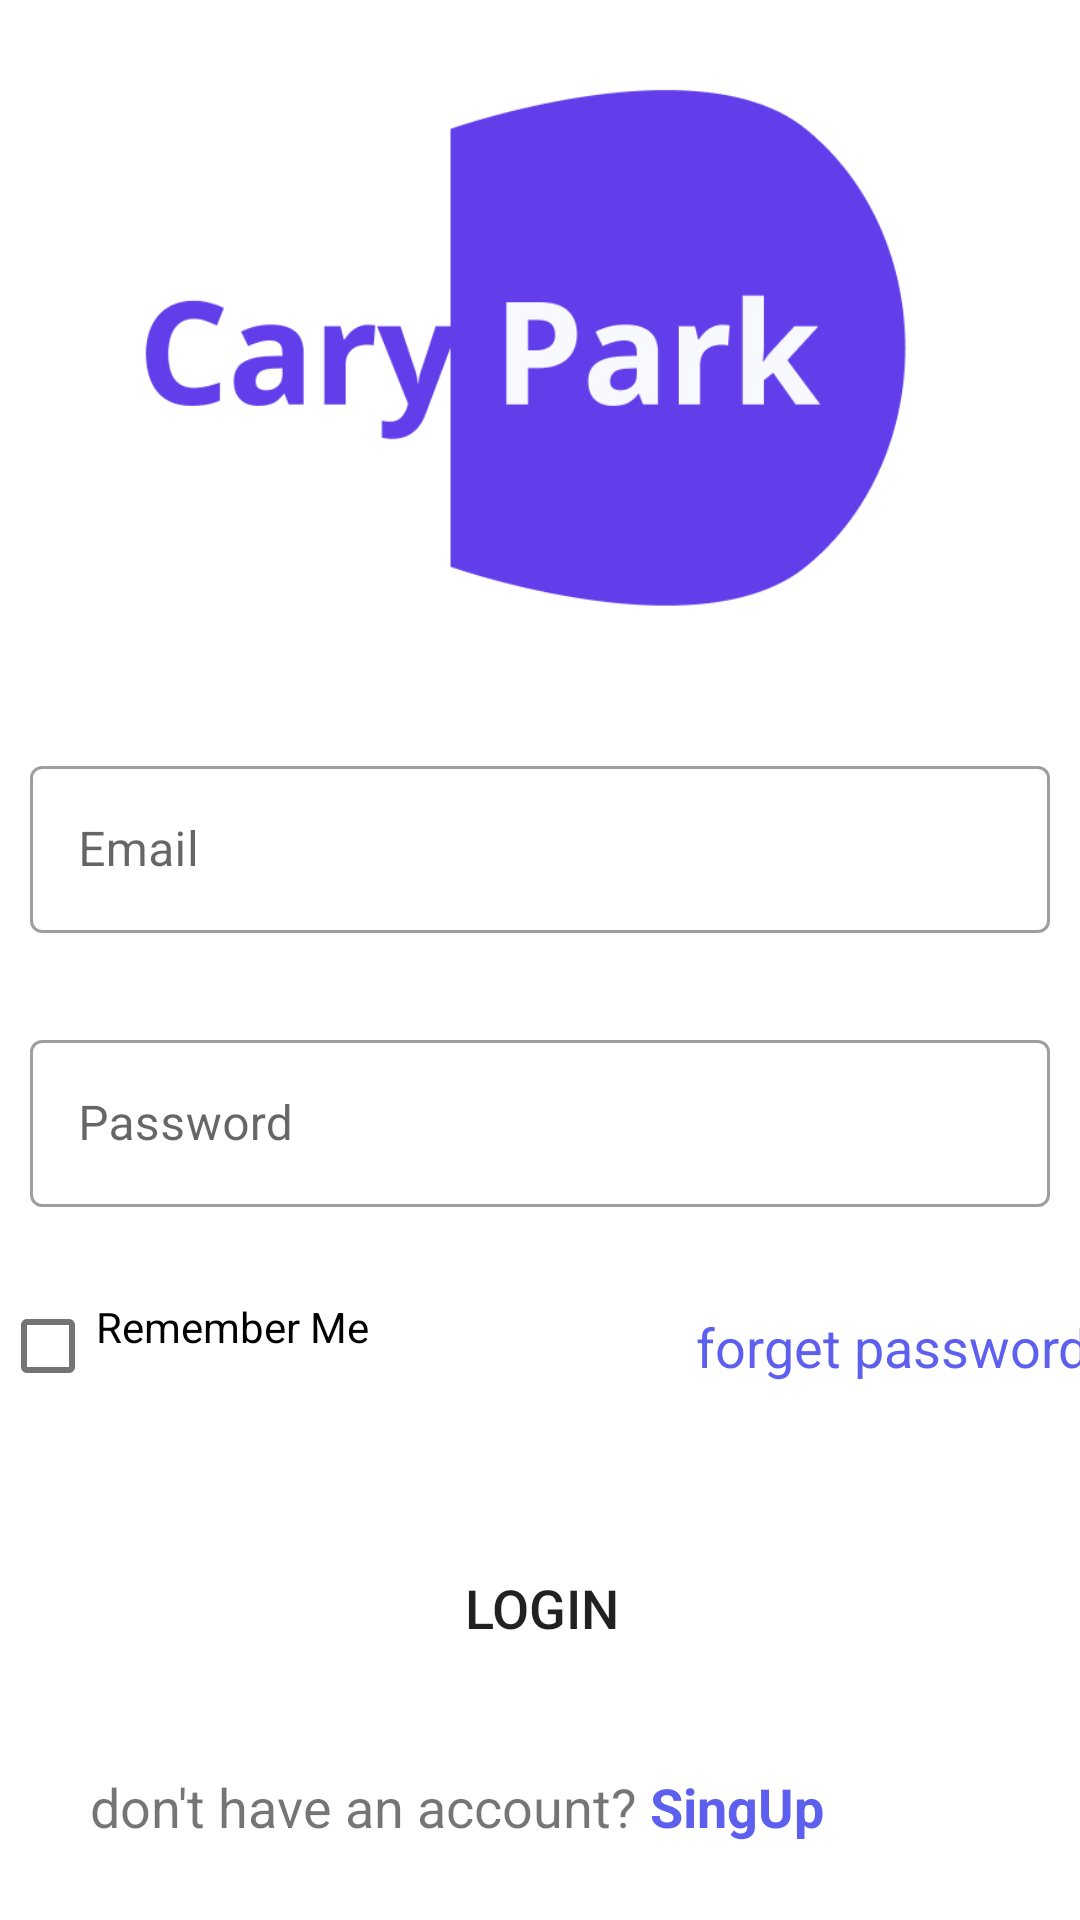

Reconstruct the res/layout file that produces this screen, plus the resources it refers to.
<!-- AndroidManifest.xml: application theme Theme.CaryPark -->
<!-- res/layout/activity_login.xml -->
<?xml version="1.0" encoding="utf-8"?>
<ScrollView xmlns:android="http://schemas.android.com/apk/res/android"
    xmlns:app="http://schemas.android.com/apk/res-auto"
    xmlns:tools="http://schemas.android.com/tools"
    android:id="@+id/constraint_Layout"
    android:layout_width="match_parent"
    android:layout_height="match_parent"
    >

  <androidx.constraintlayout.widget.ConstraintLayout
      android:layout_width="match_parent"
      android:layout_height="wrap_content"
      tools:context=".login.Login">

    <ImageView
        android:id="@+id/logopic"
        android:layout_width="350dp"
        android:layout_height="250dp"
        android:src="@drawable/logo"
        app:layout_constraintEnd_toEndOf="parent"
        app:layout_constraintStart_toStartOf="parent"
        app:layout_constraintTop_toTopOf="parent"

        />


      <com.google.android.material.textfield.TextInputLayout
          android:id="@+id/txtLayoutemail"
          android:layout_width="match_parent"
          android:layout_height="wrap_content"
          app:layout_constraintTop_toBottomOf="@id/logopic"
          app:errorEnabled="true"
          app:startIconDrawable="@drawable/ic_email"
          app:startIconTint="@color/colorPrimary"
          >
        <com.google.android.material.textfield.TextInputEditText
            android:id="@+id/txtemail"
            android:layout_width="match_parent"
            android:layout_height="match_parent"
            android:hint="Email"
            android:layout_margin="10dp"
            android:inputType="textEmailAddress"
            />

      </com.google.android.material.textfield.TextInputLayout>
      <com.google.android.material.textfield.TextInputLayout
          android:id="@+id/txtLayoutpassword"
          android:layout_width="match_parent"
          android:layout_height="wrap_content"
          app:errorEnabled="true"
          app:layout_constraintTop_toBottomOf="@id/txtLayoutemail"

          android:layout_below="@+id/txtLayoutemail">
        <com.google.android.material.textfield.TextInputEditText
            android:id="@+id/txtpassword"
            android:layout_width="match_parent"
            android:layout_height="match_parent"
            android:hint="Password"
            android:layout_margin="10dp"
            android:inputType="textPassword"
            />

      </com.google.android.material.textfield.TextInputLayout>

    <com.google.android.material.checkbox.MaterialCheckBox
        android:id="@+id/cbrmbr"
        android:layout_width="wrap_content"
        android:layout_height="wrap_content"
        android:gravity="left"
        android:text="Remember Me"
        app:layout_constraintEnd_toEndOf="parent"
        app:layout_constraintHorizontal_bias="0.0"
        app:layout_constraintStart_toStartOf="parent"
        app:layout_constraintTop_toBottomOf="@+id/txtLayoutpassword" />


    <TextView
        android:id="@+id/txtfpswd"
        android:layout_width="wrap_content"
        android:layout_height="wrap_content"
        android:layout_marginStart="232dp"
        android:layout_marginTop="4dp"
        android:gravity="center"
        android:text="forget password?"
        android:textColor="@color/colorPrimaryDark"
        android:textSize="18sp"
        app:layout_constraintStart_toStartOf="parent"
        app:layout_constraintTop_toBottomOf="@+id/txtLayoutpassword" />

    <Button
        android:id="@+id/btnlogin"
        android:layout_width="250dp"
        android:layout_height="wrap_content"
        android:layout_margin="50dp"
        android:background="@drawable/background_border2"
        android:backgroundTint="@color/colorPrimary"
        android:text="Login"

        android:textSize="18sp"
        app:layout_constraintBottom_toBottomOf="parent"
        app:layout_constraintEnd_toEndOf="parent"
        app:layout_constraintHorizontal_bias="0.565"
        app:layout_constraintStart_toStartOf="parent"
        app:layout_constraintTop_toBottomOf="@+id/txtfpswd"
        app:layout_constraintVertical_bias="0.197" />

    <LinearLayout
    android:layout_width="match_parent"
    android:layout_height="wrap_content"
    android:orientation="horizontal"
    android:id="@+id/layoutsignup"
    app:layout_constraintTop_toBottomOf="@+id/btnlogin"
    android:layout_margin="30dp">
  <TextView
      android:id="@+id/txtor"
      android:layout_width="wrap_content"
      android:layout_height="wrap_content"
      android:text="don't have an account? "
      android:textSize="18sp"
      android:gravity="left"
      app:layout_constraintStart_toStartOf="parent"
      app:layout_constraintTop_toBottomOf="@+id/btnlogin"
      />
  <TextView
      android:id="@+id/singup"
      android:layout_width="wrap_content"
      android:layout_height="wrap_content"
      android:text="SingUp "
      android:textColor="@color/colorPrimaryDark"
      android:textSize="18sp"
      android:textStyle="bold"
      android:gravity="right"
      app:layout_constraintStart_toStartOf="parent"
      app:layout_constraintTop_toBottomOf="@+id/btnlogin"
      />
</LinearLayout>


  </androidx.constraintlayout.widget.ConstraintLayout>
</ScrollView>
<!-- resources referenced by this layout -->
<resources>
  <color name="colorPrimary">#5D5FEF</color>
  <color name="colorPrimaryDark">#5D5FEF</color>
  <!-- drawable logo: png bitmap (drawable, 14527 bytes) -->
  <style name="Theme.CaryPark" parent="Theme.MaterialComponents.DayNight.NoActionBar">
          
          <item name="colorPrimary">@color/colorPrimary</item>
          <item name="colorPrimaryVariant">@color/colorPrimaryDark</item>
          <item name="colorOnPrimary">@color/white</item>
          
          <item name="colorSecondary">@color/colorSecondary</item>
          <item name="colorSecondaryVariant">@color/colorSecondaryDark</item>
          <item name="colorOnSecondary">@color/black</item>
          
          <item name="android:statusBarColor" tools:targetApi="l">?attr/colorPrimaryVariant</item>
          
          <item name="textInputStyle">@style/Widget.MaterialComponents.TextInputLayout.OutlinedBox
          </item>
  
      </style>
  <color name="white">#FFFFFFFF</color>
  <color name="colorSecondary">#5D5FEF</color>
  <color name="colorSecondaryDark">#5D5FEF</color>
  <color name="black">#FF000000</color>
</resources>
